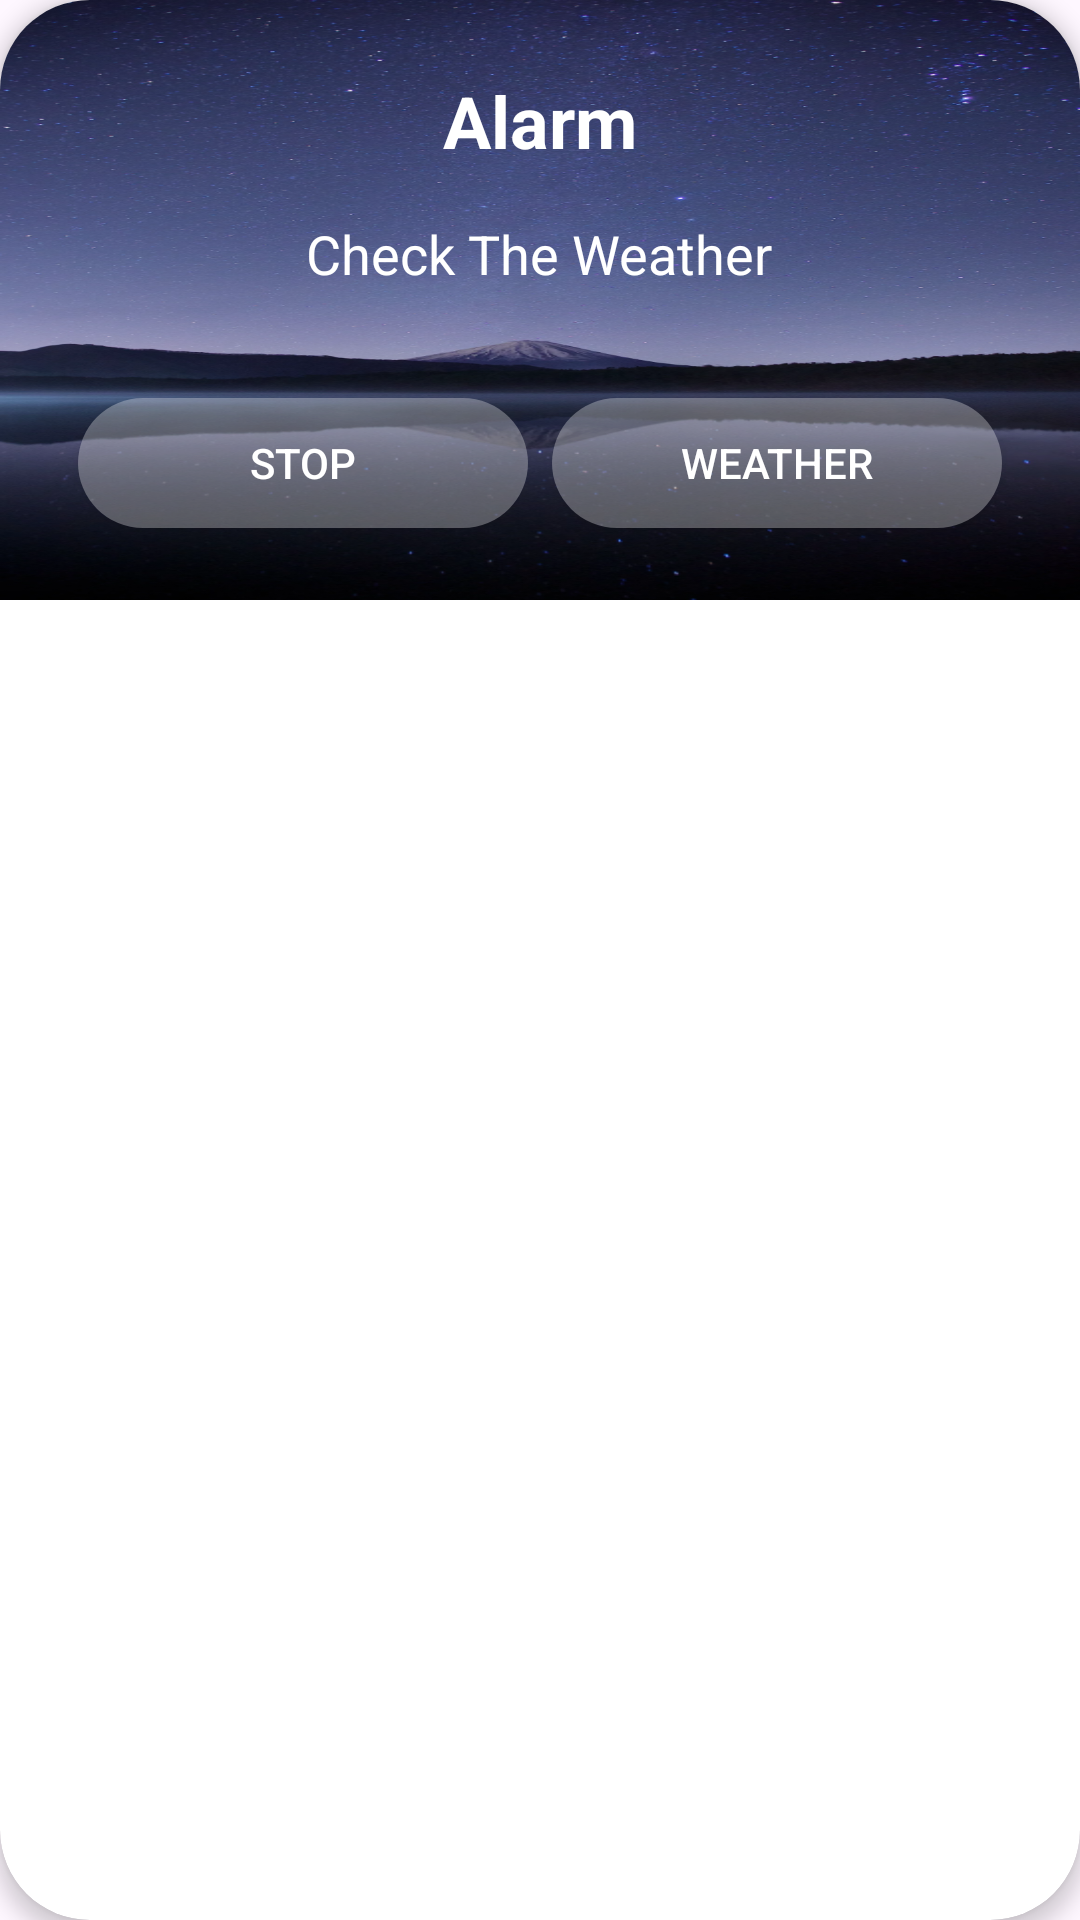

Here is an Android app screen rendered from its layout file. Give the layout XML and the strings, colors and styles it references.
<!-- AndroidManifest.xml: application theme Theme.WeatherApp -->
<!-- res/layout/alarm_dialog.xml -->
<?xml version="1.0" encoding="utf-8"?>
<androidx.cardview.widget.CardView
    android:id="@+id/AlarmDialogItemCard"
    xmlns:android="http://schemas.android.com/apk/res/android"
    xmlns:app="http://schemas.android.com/apk/res-auto"
    android:layout_width="380dp"
    android:layout_height="200dp"
    android:layout_margin="13dp"
    app:cardCornerRadius="30dp"
    app:cardElevation="4dp"
    >




    <LinearLayout xmlns:android="http://schemas.android.com/apk/res/android"
        android:layout_width="match_parent"
        android:layout_height="200dp"
        android:orientation="vertical"
        android:padding="24dp"
        android:background="@drawable/back_two"
       >




        
        <TextView
            android:id="@+id/alarm_title"
            android:layout_width="wrap_content"
            android:layout_height="wrap_content"
            android:layout_gravity="center_horizontal"
            android:paddingBottom="16dp"
            android:text="@string/alarm"
            android:textColor="@color/white"
            android:textSize="24dp"
            android:textStyle="bold" />

        
        <TextView
            android:id="@+id/alarm_message"
            android:layout_width="wrap_content"
            android:layout_height="wrap_content"
            android:layout_gravity="center_horizontal"
            android:paddingBottom="20dp"
            android:text="@string/check_weather"
            android:textColor="@color/white"
            android:textSize="18dp" />

        
        <LinearLayout
            android:layout_width="match_parent"
            android:layout_height="wrap_content"
            android:orientation="horizontal"
            android:gravity="center"
            android:layout_marginTop="16dp">

            <Button
                android:id="@+id/stop_button"
                android:layout_width="150dp"
                android:layout_height="wrap_content"
                android:layout_marginEnd="8dp"
              android:background="@drawable/rounded_appbar"
                android:text="@string/stop"
                android:textColor="@android:color/white" />

            <Button
                android:id="@+id/snooze_button"
                android:layout_width="150dp"
                android:layout_height="wrap_content"
               android:background="@drawable/rounded_appbar"
                android:text="@string/go_to_weather"
                android:textColor="@android:color/white" />
        </LinearLayout>

    </LinearLayout>


</androidx.cardview.widget.CardView>
<!-- resources referenced by this layout -->
<resources>
  <color name="white">#FFFFFFFF</color>
  <!-- drawable back_two: png bitmap (drawable, 714513 bytes) -->
  <!-- drawable rounded_appbar (drawable) -->
  <?xml version="1.0" encoding="utf-8"?>
  <shape xmlns:android="http://schemas.android.com/apk/res/android">
      <solid android:color="@color/ofWhite" /> 
      <corners android:radius="30dp" /> 
  </shape>
  <string name="alarm">Alarm</string>
  <string name="check_weather">Check The Weather</string>
  <string name="go_to_weather">Weather</string>
  <string name="stop">Stop</string>
  <style name="Theme.WeatherApp" parent="Base.Theme.WeatherApp" />
  <color name="ofWhite">#4DFFFFFF</color>
  <style name="Base.Theme.WeatherApp" parent="Theme.Material3.DayNight.NoActionBar">
          
          
          <item name="colorPrimary">@color/purple</item>
      </style>
  <color name="purple">#802E335A</color>
</resources>
